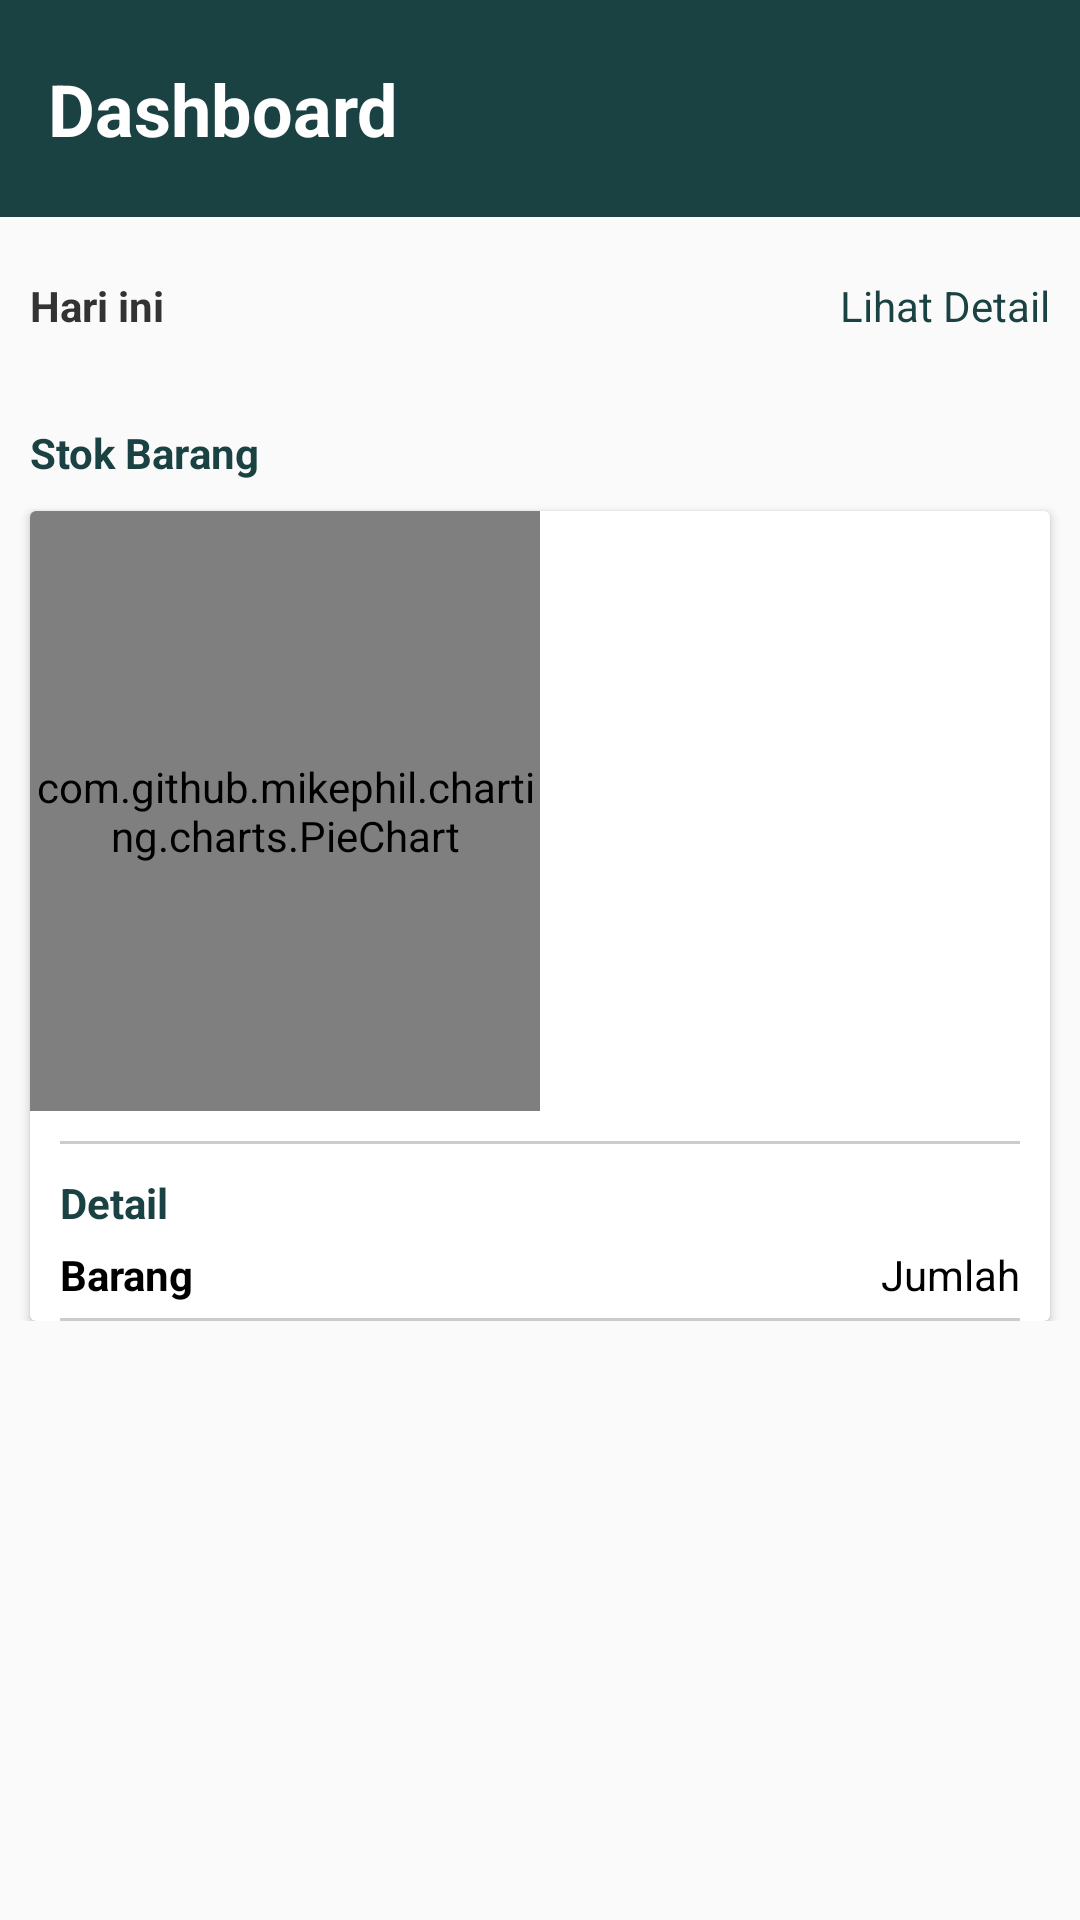

Reconstruct the res/layout file that produces this screen, plus the resources it refers to.
<!-- AndroidManifest.xml: application theme AppTheme -->
<!-- res/layout/fragment_admin_home.xml -->
<?xml version="1.0" encoding="utf-8"?>
<androidx.constraintlayout.widget.ConstraintLayout xmlns:android="http://schemas.android.com/apk/res/android"
    xmlns:app="http://schemas.android.com/apk/res-auto"
    android:layout_width="match_parent"
    android:layout_height="match_parent"
    android:background="#FAFAFA"
    android:orientation="vertical">

    <TextView
        android:id="@+id/tvHeader"
        android:layout_width="match_parent"
        android:layout_height="wrap_content"
        android:background="@color/primary_green"
        android:paddingLeft="16dp"
        android:paddingTop="20dp"
        android:paddingBottom="20dp"
        android:text="Dashboard"
        app:layout_constraintTop_toTopOf="parent"
        android:textColor="@android:color/white"
        android:textSize="24sp"
        android:textStyle="bold" />

    <androidx.core.widget.NestedScrollView
        android:layout_width="match_parent"
        app:layout_constraintTop_toBottomOf="@id/tvHeader"
        android:layout_height="0dp"
        app:layout_constraintBottom_toBottomOf="parent">

        <androidx.constraintlayout.widget.ConstraintLayout
            android:layout_width="match_parent"
            android:layout_height="wrap_content">
            <TextView
                android:id="@+id/tvToday"
                android:layout_width="0dp"
                android:layout_height="wrap_content"
                app:layout_constraintStart_toStartOf="parent"
                app:layout_constraintTop_toTopOf="parent"
                android:layout_marginTop="20dp"
                android:layout_marginHorizontal="10dp"
                android:text="Hari ini"
                android:textStyle="bold"
                android:textColor="#333333"/>
            <TextView
                android:id="@+id/tvSeeDetail"
                android:layout_width="0dp"
                android:layout_height="wrap_content"
                app:layout_constraintEnd_toEndOf="parent"
                app:layout_constraintTop_toTopOf="parent"
                android:layout_marginTop="20dp"
                android:layout_marginHorizontal="10dp"
                android:text="Lihat Detail"
                android:textColor="#1B4242"/>
            <androidx.cardview.widget.CardView
                android:id="@+id/cvOrder"
                android:layout_width="match_parent"
                android:layout_height="wrap_content"
                android:layout_marginTop="10dp"
                android:layout_marginHorizontal="10dp"
                app:layout_constraintTop_toBottomOf="@id/tvToday">

                <androidx.recyclerview.widget.RecyclerView
                    android:id="@+id/rvOrder"
                    android:layout_marginHorizontal="10dp"
                    android:layout_width="match_parent"
                    android:layout_height="wrap_content"
                    android:layout_weight="1" />
            </androidx.cardview.widget.CardView>


            <TextView
                android:id="@+id/tvStock"
                android:layout_width="0dp"
                android:layout_height="wrap_content"
                app:layout_constraintStart_toStartOf="parent"
                app:layout_constraintEnd_toEndOf="parent"
                app:layout_constraintTop_toBottomOf="@id/cvOrder"
                android:layout_marginTop="20dp"
                android:layout_marginHorizontal="10dp"
                android:text="Stok Barang"
                android:textStyle="bold"
                android:textColor="#1B4242"/>

            <androidx.cardview.widget.CardView
                android:id="@+id/cvChart"
                android:layout_width="match_parent"
                android:layout_height="wrap_content"
                app:layout_constraintStart_toStartOf="parent"
                app:layout_constraintTop_toBottomOf="@id/tvStock"
                android:layout_marginTop="10dp"
                android:layout_marginHorizontal="10dp">
                <androidx.constraintlayout.widget.ConstraintLayout
                    android:layout_width="match_parent"
                    android:layout_height="wrap_content">
                    <com.github.mikephil.charting.charts.PieChart
                        android:id="@+id/pieChart"
                        android:layout_width="0dp"
                        android:layout_height="200dp"
                        android:layout_weight="1"
                        app:layout_constraintEnd_toStartOf="@id/tvCenter"
                        app:layout_constraintStart_toStartOf="parent"
                        app:layout_constraintTop_toTopOf="parent"
                        />
                    <TextView
                        android:id="@+id/tvCenter"
                        android:layout_width="wrap_content"
                        android:layout_height="wrap_content"
                        app:layout_constraintStart_toStartOf="parent"
                        app:layout_constraintEnd_toEndOf="parent"
                        app:layout_constraintTop_toTopOf="parent"/>
                    <androidx.recyclerview.widget.RecyclerView
                        android:id="@+id/rvLegend"
                        android:layout_width="0dp"
                        android:layout_height="wrap_content"
                        app:layout_constraintTop_toTopOf="@id/pieChart"
                        app:layout_constraintEnd_toEndOf="parent"
                        app:layout_constraintBottom_toBottomOf="@id/pieChart"
                        app:layout_constraintStart_toEndOf="@id/tvCenter"/>

                    <View
                        android:id="@+id/vwLine"
                        android:layout_marginHorizontal="10dp"
                        android:layout_marginTop="10dp"
                        app:layout_constraintTop_toBottomOf="@id/pieChart"
                        android:layout_width="match_parent"
                        android:layout_height="1dp"
                        android:background="#FFCCCCCC"
                       />

                    <TextView
                        android:id="@+id/tvDetail"
                        android:layout_width="0dp"
                        android:layout_height="wrap_content"
                        app:layout_constraintStart_toStartOf="parent"
                        app:layout_constraintEnd_toEndOf="parent"
                        app:layout_constraintTop_toBottomOf="@id/vwLine"
                        android:layout_marginTop="10dp"
                        android:layout_marginHorizontal="10dp"
                        android:text="Detail"
                        android:textStyle="bold"
                        android:textColor="#1B4242"/>
                    <TextView
                        android:id="@+id/tvTitleBarang"
                        android:layout_width="0dp"
                        android:layout_marginTop="5dp"
                        android:layout_marginHorizontal="10dp"
                        android:layout_height="wrap_content"
                        android:textColor="@color/black"
                        android:textStyle="bold"
                        app:layout_constraintTop_toBottomOf="@+id/tvDetail"
                        app:layout_constraintStart_toStartOf="parent"
                        app:layout_constraintEnd_toStartOf="@id/tvValueJumlah"
                        android:text="Barang" />

                    <TextView
                        android:id="@+id/tvValueJumlah"
                        android:layout_width="0dp"
                        android:layout_height="wrap_content"
                        android:layout_marginTop="5dp"
                        android:layout_marginHorizontal="10dp"
                        android:maxLines="1"
                        android:textColor="@color/black"
                        app:layout_constraintTop_toBottomOf="@+id/tvDetail"
                        app:layout_constraintEnd_toEndOf="parent"
                        android:text="Jumlah" />


                    <View
                        android:id="@+id/vwDetail"
                        android:layout_marginTop="5dp"
                        app:layout_constraintTop_toBottomOf="@id/tvTitleBarang"
                        android:layout_width="match_parent"
                        android:layout_height="1dp"
                        android:layout_marginHorizontal="10dp"
                        android:background="#FFCCCCCC"
                       />

                    <androidx.recyclerview.widget.RecyclerView
                        android:id="@+id/rvDetailStock"
                        android:layout_width="match_parent"
                        android:layout_height="wrap_content"
                        android:layout_marginHorizontal="10dp"
                        app:layout_constraintTop_toBottomOf="@id/vwDetail"
                        app:layout_constraintStart_toEndOf="@id/tvDetail"/>
                </androidx.constraintlayout.widget.ConstraintLayout>

            </androidx.cardview.widget.CardView>


        </androidx.constraintlayout.widget.ConstraintLayout>

    </androidx.core.widget.NestedScrollView>



</androidx.constraintlayout.widget.ConstraintLayout>
<!-- resources referenced by this layout -->
<resources>
  <color name="black">#FF000000</color>
  <color name="primary_green">#1B4242</color>
  <style name="AppTheme" parent="Theme.MaterialComponents.Light.NoActionBar">
          
          <item name="colorPrimary">@color/primary_green</item>
  
          <item name="colorOnPrimary">@android:color/white</item>
          <item name="colorSecondary">@color/primary_green</item>
          <item name="colorOnSecondary">@android:color/white</item>
      </style>
</resources>
